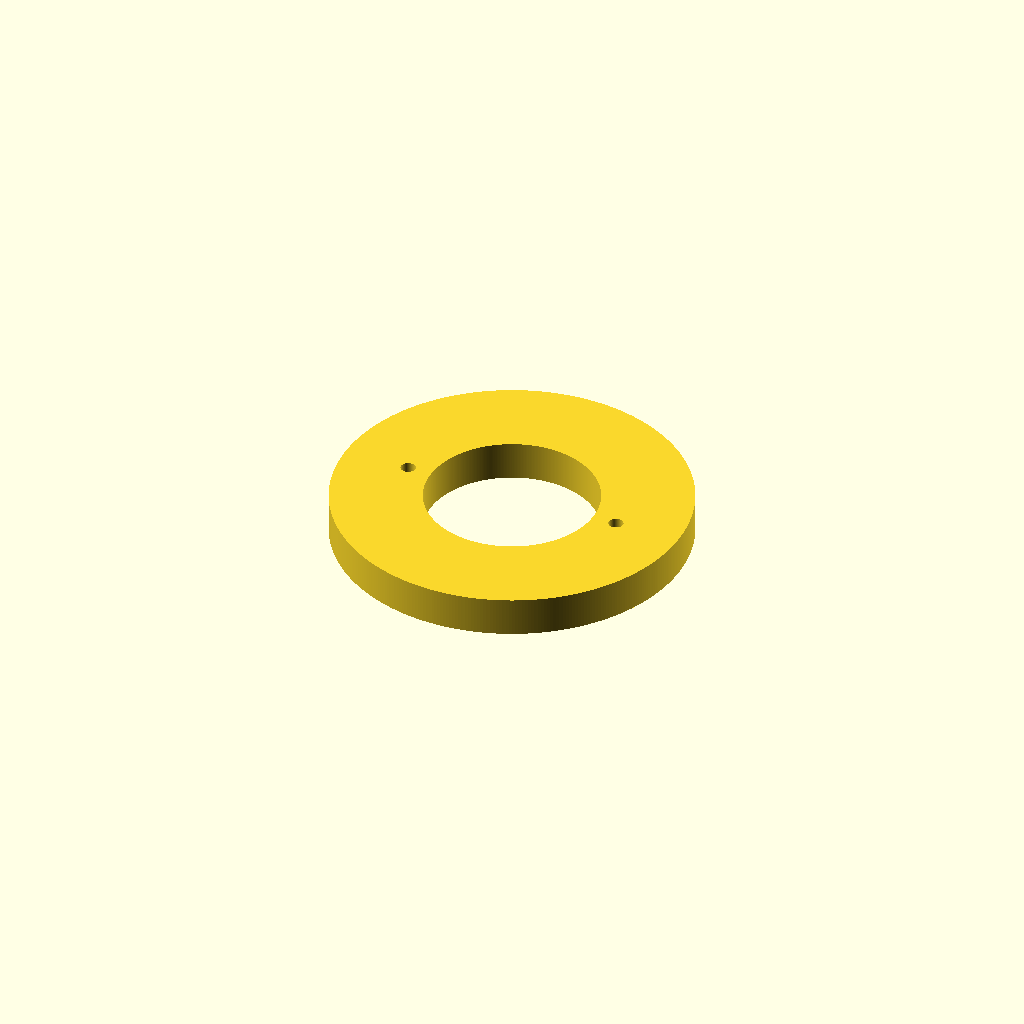
Cell 1: rendered with the file's own defaults.
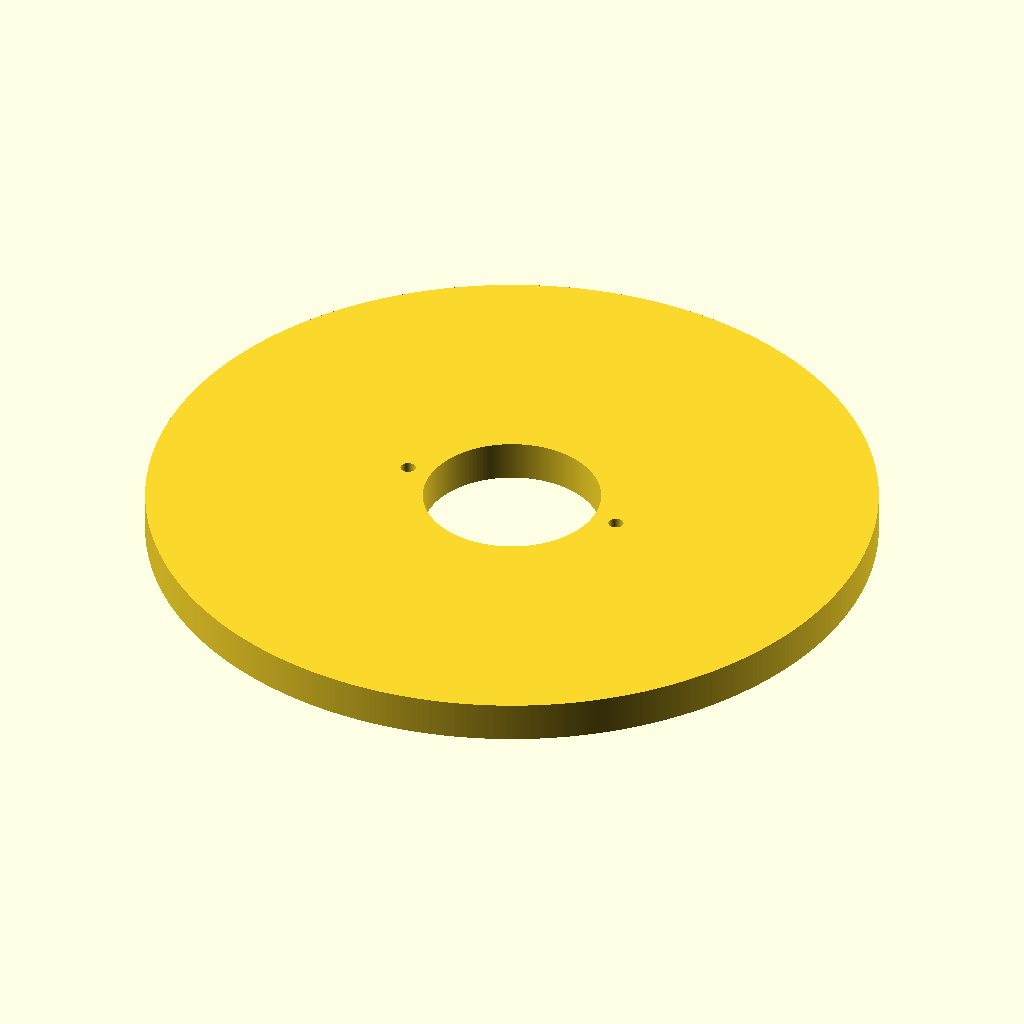
Cell 2: od = 144 (everything else at default).
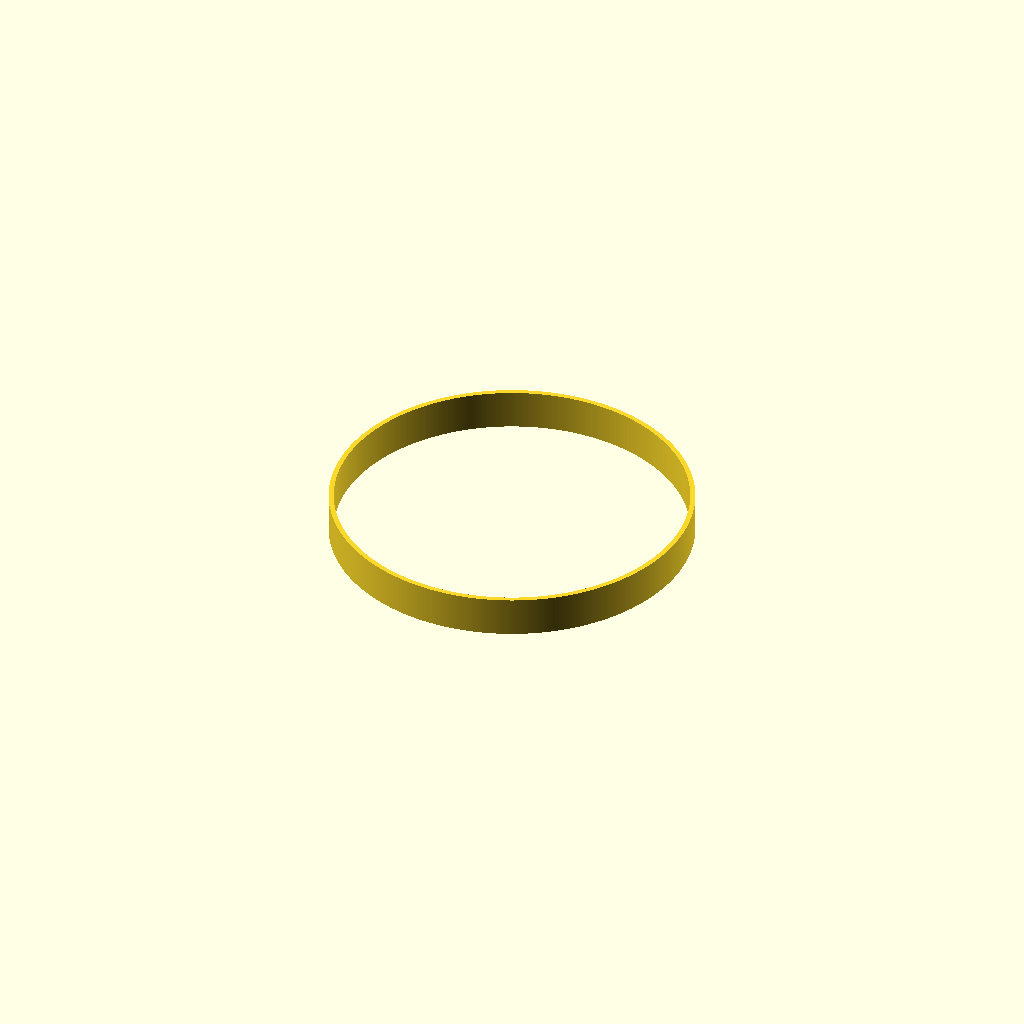
Cell 3: the same model with id = 70.
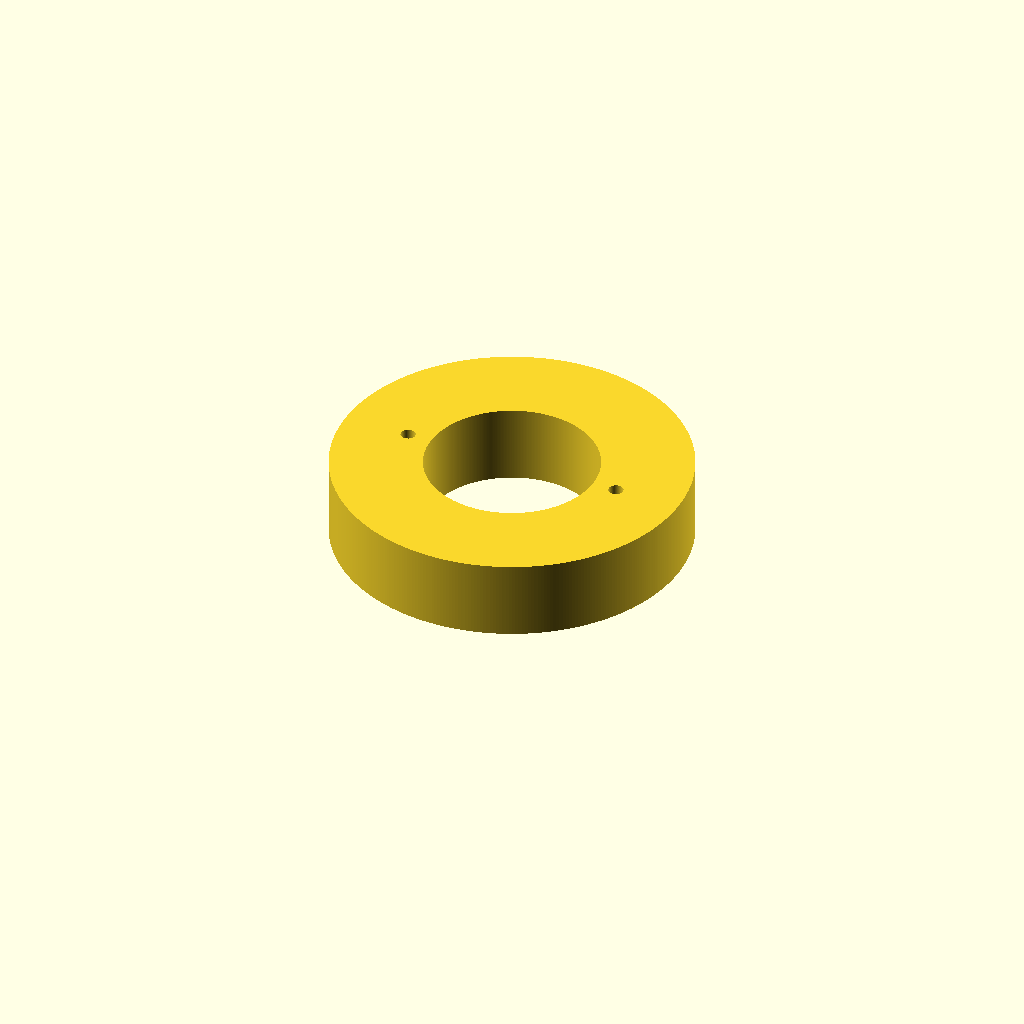
Cell 4: h = 16 (everything else at default).
One fixed orthographic camera (rotation 55°, 0°, 25°; colour scheme Cornfield) for every cell.
The OpenSCAD source (household/under_cabinet_light_spacer.scad):
include <BOSL2/std.scad>

$fn=360;

od=72;
id=35;
hd=3;
or=od/2;
ir=id/2;
hr=hd/2;
h=8;

render()
difference(){
	cylinder(h,or,or);
		cylinder(h,ir,ir);
		translate([45/2,0,0]) cylinder(h,hr,hr);
		translate([-45/2,0,0]) cylinder(h,hr,hr);
}
Parameter table extracted from the source (name, type, default, range or options):
od: number, default 72
id: number, default 35
hd: number, default 3
h: number, default 8
